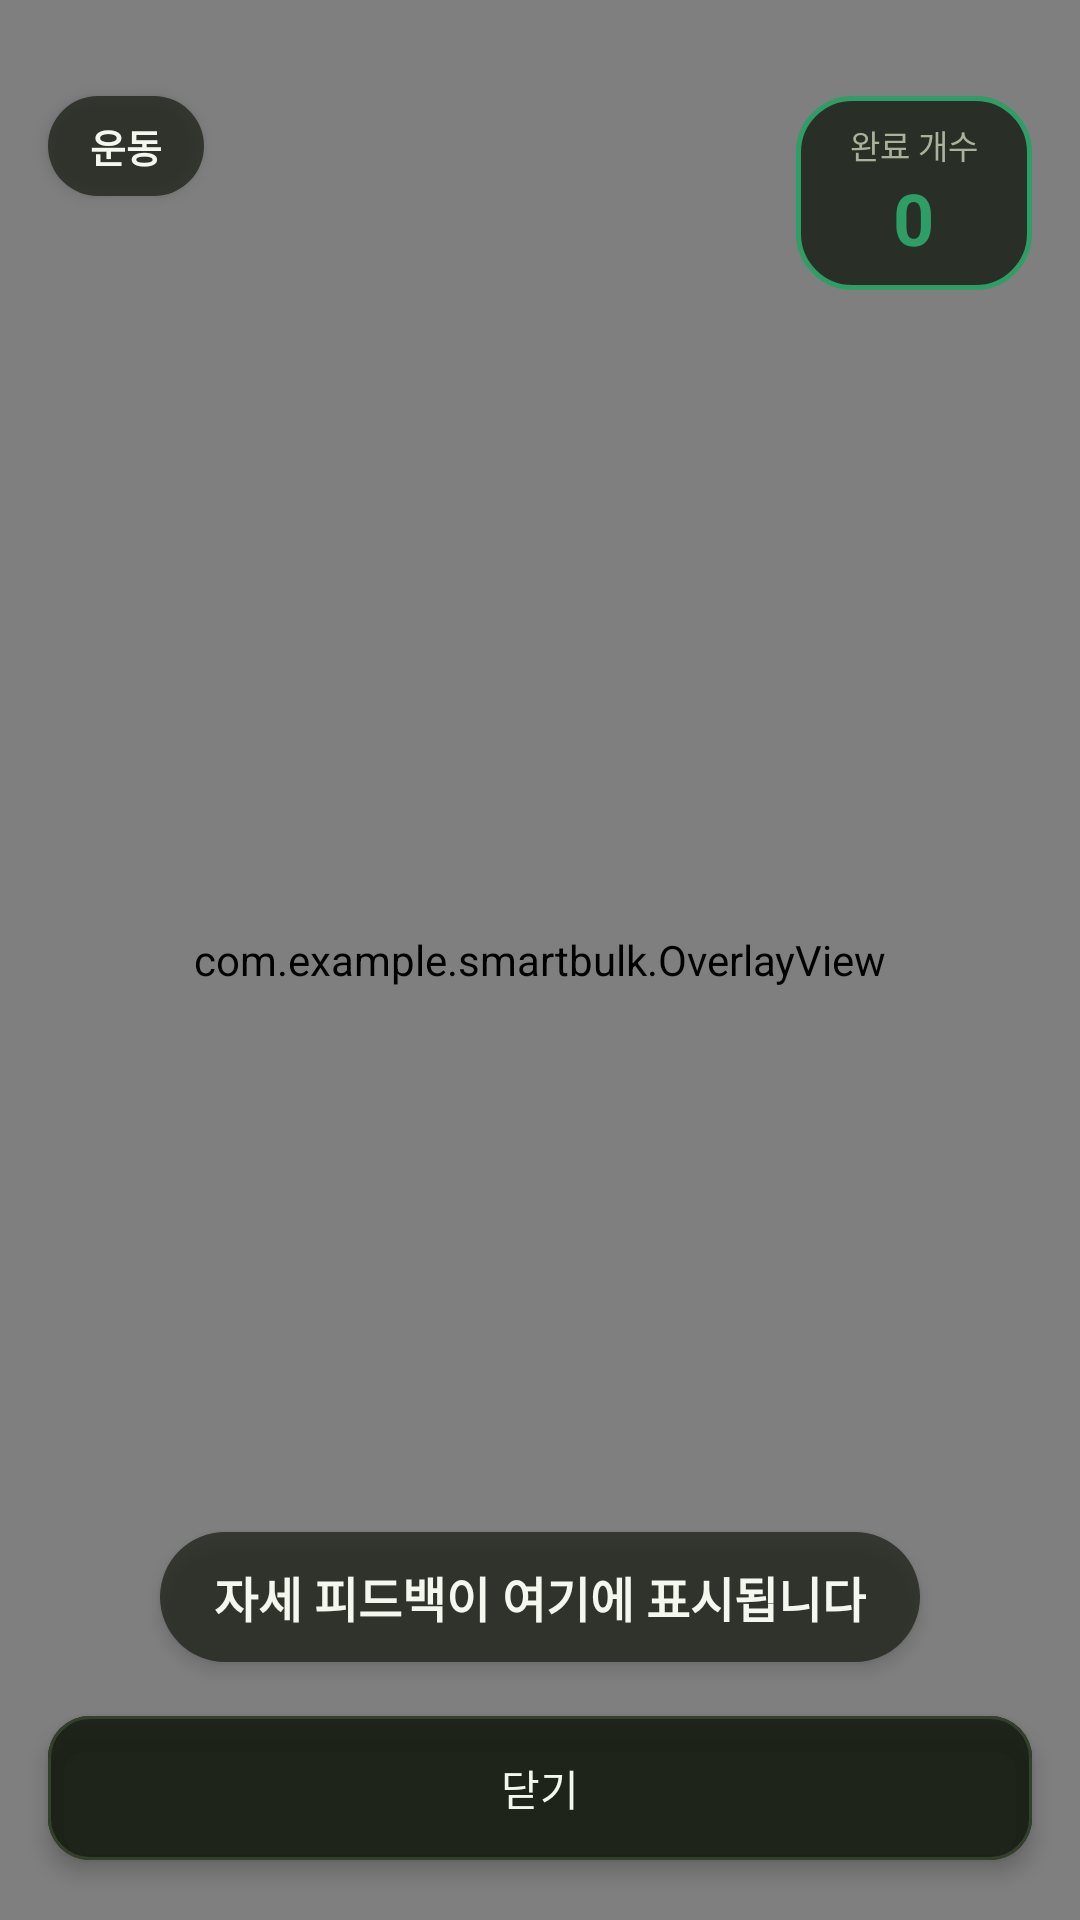

The Android layout XML behind this screen, and the referenced resources:
<!-- AndroidManifest.xml: application theme Theme.SmartBulk -->
<!-- res/layout/activity_pose_feedback.xml -->
<?xml version="1.0" encoding="utf-8"?>
<androidx.coordinatorlayout.widget.CoordinatorLayout
    xmlns:android="http://schemas.android.com/apk/res/android"
    xmlns:app="http://schemas.android.com/apk/res-auto"
    android:layout_width="match_parent"
    android:layout_height="match_parent">

    
    <androidx.camera.view.PreviewView
        android:id="@+id/cameraPreview"
        android:layout_width="match_parent"
        android:layout_height="match_parent"
        android:background="#000000"
        android:elevation="0dp" />

    
    <com.example.smartbulk.OverlayView
        android:id="@+id/overlayView"
        android:layout_width="match_parent"
        android:layout_height="match_parent"
        android:elevation="2dp" />

    
    <TextView
        android:id="@+id/exerciseNameText"
        android:layout_width="wrap_content"
        android:layout_height="wrap_content"
        android:layout_gravity="top|start"
        android:layout_marginTop="32dp"
        android:layout_marginStart="16dp"
        android:gravity="center"
        android:text="운동"
        android:textColor="@color/text_primary"
        android:textSize="13sp"
        android:textStyle="bold"
        android:background="@drawable/pill_dark"
        android:paddingHorizontal="14dp"
        android:paddingVertical="7dp"
        android:elevation="3dp" />

    
    <LinearLayout
        android:layout_width="wrap_content"
        android:layout_height="wrap_content"
        android:layout_gravity="top|end"
        android:layout_marginTop="32dp"
        android:layout_marginEnd="16dp"
        android:orientation="vertical"
        android:gravity="center"
        android:background="@drawable/pill_dark_accent_border"
        android:paddingHorizontal="18dp"
        android:paddingVertical="8dp"
        android:elevation="3dp">

        <TextView
            android:layout_width="wrap_content"
            android:layout_height="wrap_content"
            android:text="완료 개수"
            android:textColor="@color/text_secondary"
            android:textSize="11sp" />

        <TextView
            android:id="@+id/repCountText"
            android:layout_width="wrap_content"
            android:layout_height="wrap_content"
            android:text="0"
            android:textColor="@color/accent"
            android:textSize="24sp"
            android:textStyle="bold" />
    </LinearLayout>

    
    <TextView
        android:id="@+id/feedbackText"
        android:layout_width="wrap_content"
        android:layout_height="wrap_content"
        android:layout_gravity="bottom|center_horizontal"
        android:layout_marginBottom="86dp"
        android:gravity="center"
        android:text="자세 피드백이 여기에 표시됩니다"
        android:textColor="@color/text_primary"
        android:textSize="16sp"
        android:textStyle="bold"
        android:background="@drawable/pill_dark"
        android:paddingHorizontal="18dp"
        android:paddingVertical="10dp"
        android:elevation="3dp" />

    
    <com.google.android.material.button.MaterialButton
        android:id="@+id/btnClosePose"
        style="@style/SmartBulk.Button.Outlined"
        android:layout_width="match_parent"
        android:layout_height="56dp"
        android:text="닫기"
        android:layout_gravity="bottom"
        android:layout_margin="16dp"
        android:backgroundTint="#B3161C12"
        android:elevation="4dp" />

</androidx.coordinatorlayout.widget.CoordinatorLayout>
<!-- resources referenced by this layout -->
<resources>
  <color name="accent">#2E9E66</color>
  <color name="text_primary">#F3F7EE</color>
  <color name="text_secondary">#A7B39B</color>
  <!-- drawable pill_dark (drawable) -->
  <?xml version="1.0" encoding="utf-8"?>
  <shape xmlns:android="http://schemas.android.com/apk/res/android"
      android:shape="rectangle">
      <solid android:color="#B3161C12" />
      <corners android:radius="24dp" />
  </shape>
  <!-- drawable pill_dark_accent_border (drawable) -->
  <?xml version="1.0" encoding="utf-8"?>
  <shape xmlns:android="http://schemas.android.com/apk/res/android"
      android:shape="rectangle">
      <solid android:color="#D91B2117" />
      <corners android:radius="18dp" />
      <stroke android:width="1.5dp" android:color="@color/accent" />
  </shape>
  <style name="SmartBulk.Button.Outlined" parent="Widget.Material3.Button.OutlinedButton">
          <item name="strokeColor">@color/stroke_subtle</item>
          <item name="android:textColor">@color/text_primary</item>
          <item name="cornerRadius">14dp</item>
          <item name="android:textAllCaps">false</item>
      </style>
  <color name="stroke_subtle">#33402B</color>
  <color name="on_accent">#F3F7EE</color>
  <color name="accent_muted">#1E3226</color>
  <color name="accent_dark">#227A4F</color>
  <color name="bg_base">#12160F</color>
  <color name="bg_surface">#1B2117</color>
  <style name="SmartBulk.Toolbar" parent="Widget.Material3.Toolbar">
          <item name="titleTextColor">@color/text_primary</item>
          <item name="android:background">@color/bg_base</item>
          <item name="android:elevation">0dp</item>
      </style>
  <style name="SmartBulk.Button" parent="Widget.Material3.Button">
          <item name="backgroundTint">@color/accent</item>
          <item name="android:textColor">@color/on_accent</item>
          <item name="cornerRadius">14dp</item>
          <item name="android:textAllCaps">false</item>
          <item name="android:letterSpacing">0</item>
      </style>
  <style name="SmartBulk.TextInputLayout" parent="Widget.Material3.TextInputLayout.OutlinedBox">
          <item name="boxStrokeColor">@color/accent</item>
          <item name="hintTextColor">@color/accent</item>
          <item name="android:textColorHint">@color/text_secondary</item>
          <item name="boxStrokeWidth">1dp</item>
          <item name="boxCornerRadiusTopStart">14dp</item>
          <item name="boxCornerRadiusTopEnd">14dp</item>
          <item name="boxCornerRadiusBottomStart">14dp</item>
          <item name="boxCornerRadiusBottomEnd">14dp</item>
      </style>
  <style name="SmartBulk.AlertDialog" parent="ThemeOverlay.Material3.MaterialAlertDialog">
          <item name="colorSurface">@color/bg_surface</item>
          <item name="colorOnSurface">@color/text_primary</item>
          <item name="colorPrimary">@color/accent</item>
          <item name="materialAlertDialogTitleTextStyle">@style/SmartBulk.AlertDialog.Title</item>
          <item name="shapeAppearanceOverlay">@style/SmartBulk.AlertDialog.Shape</item>
      </style>
  <style name="SmartBulk.AlertDialog.Title" parent="MaterialAlertDialog.Material3.Title.Text">
          <item name="android:textColor">@color/accent</item>
      </style>
  <style name="SmartBulk.AlertDialog.Shape" parent="">
          <item name="cornerSize">18dp</item>
      </style>
</resources>
